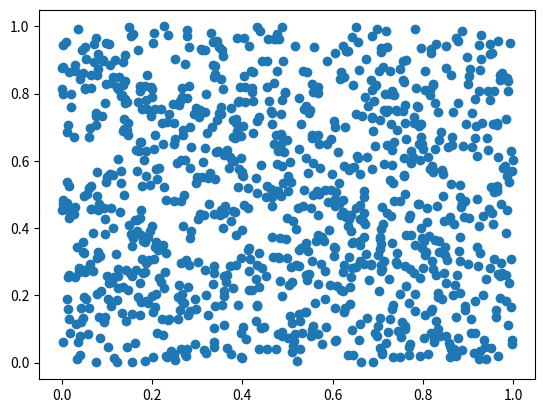

Python code for this plot:
import numpy as np
import matplotlib.pyplot as plt

data = np.random.rand(1024, 2)
plt.scatter (data[:,0], data[:,1])
plt.show()
